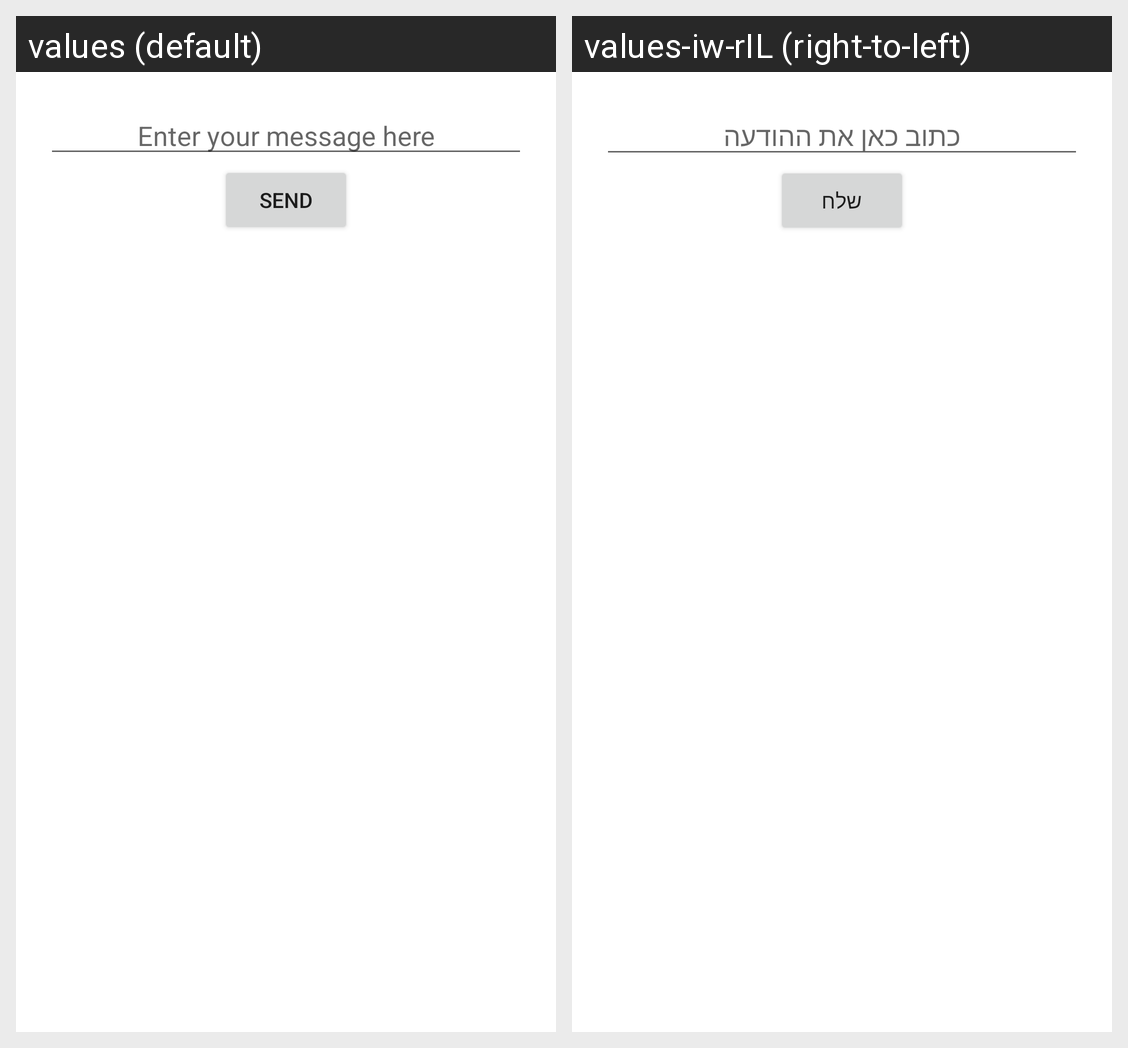

Locale-by-locale string values for the Android screen shown in this grid:
Android screen res/layout/activity_message.xml rendered under 2 locales, left to right: values (default), values-iw-rIL (right-to-left). Device: Nexus 5 (rendered at 1080×1920; each locale shown at half size, 540×960, under a caption strip naming it); theme Theme.ManagementApp.
Strings drawn on this screen, with the default value and each locale's value (text and hints the layout hard-codes, and strings that could not be matched under every locale, appear in the picture but are not listed):

message_to_send_hint
  values: Enter your message here
  values-iw-rIL: כתוב כאן את ההודעה

send_message
  values: Send
  values-iw-rIL: שלח
